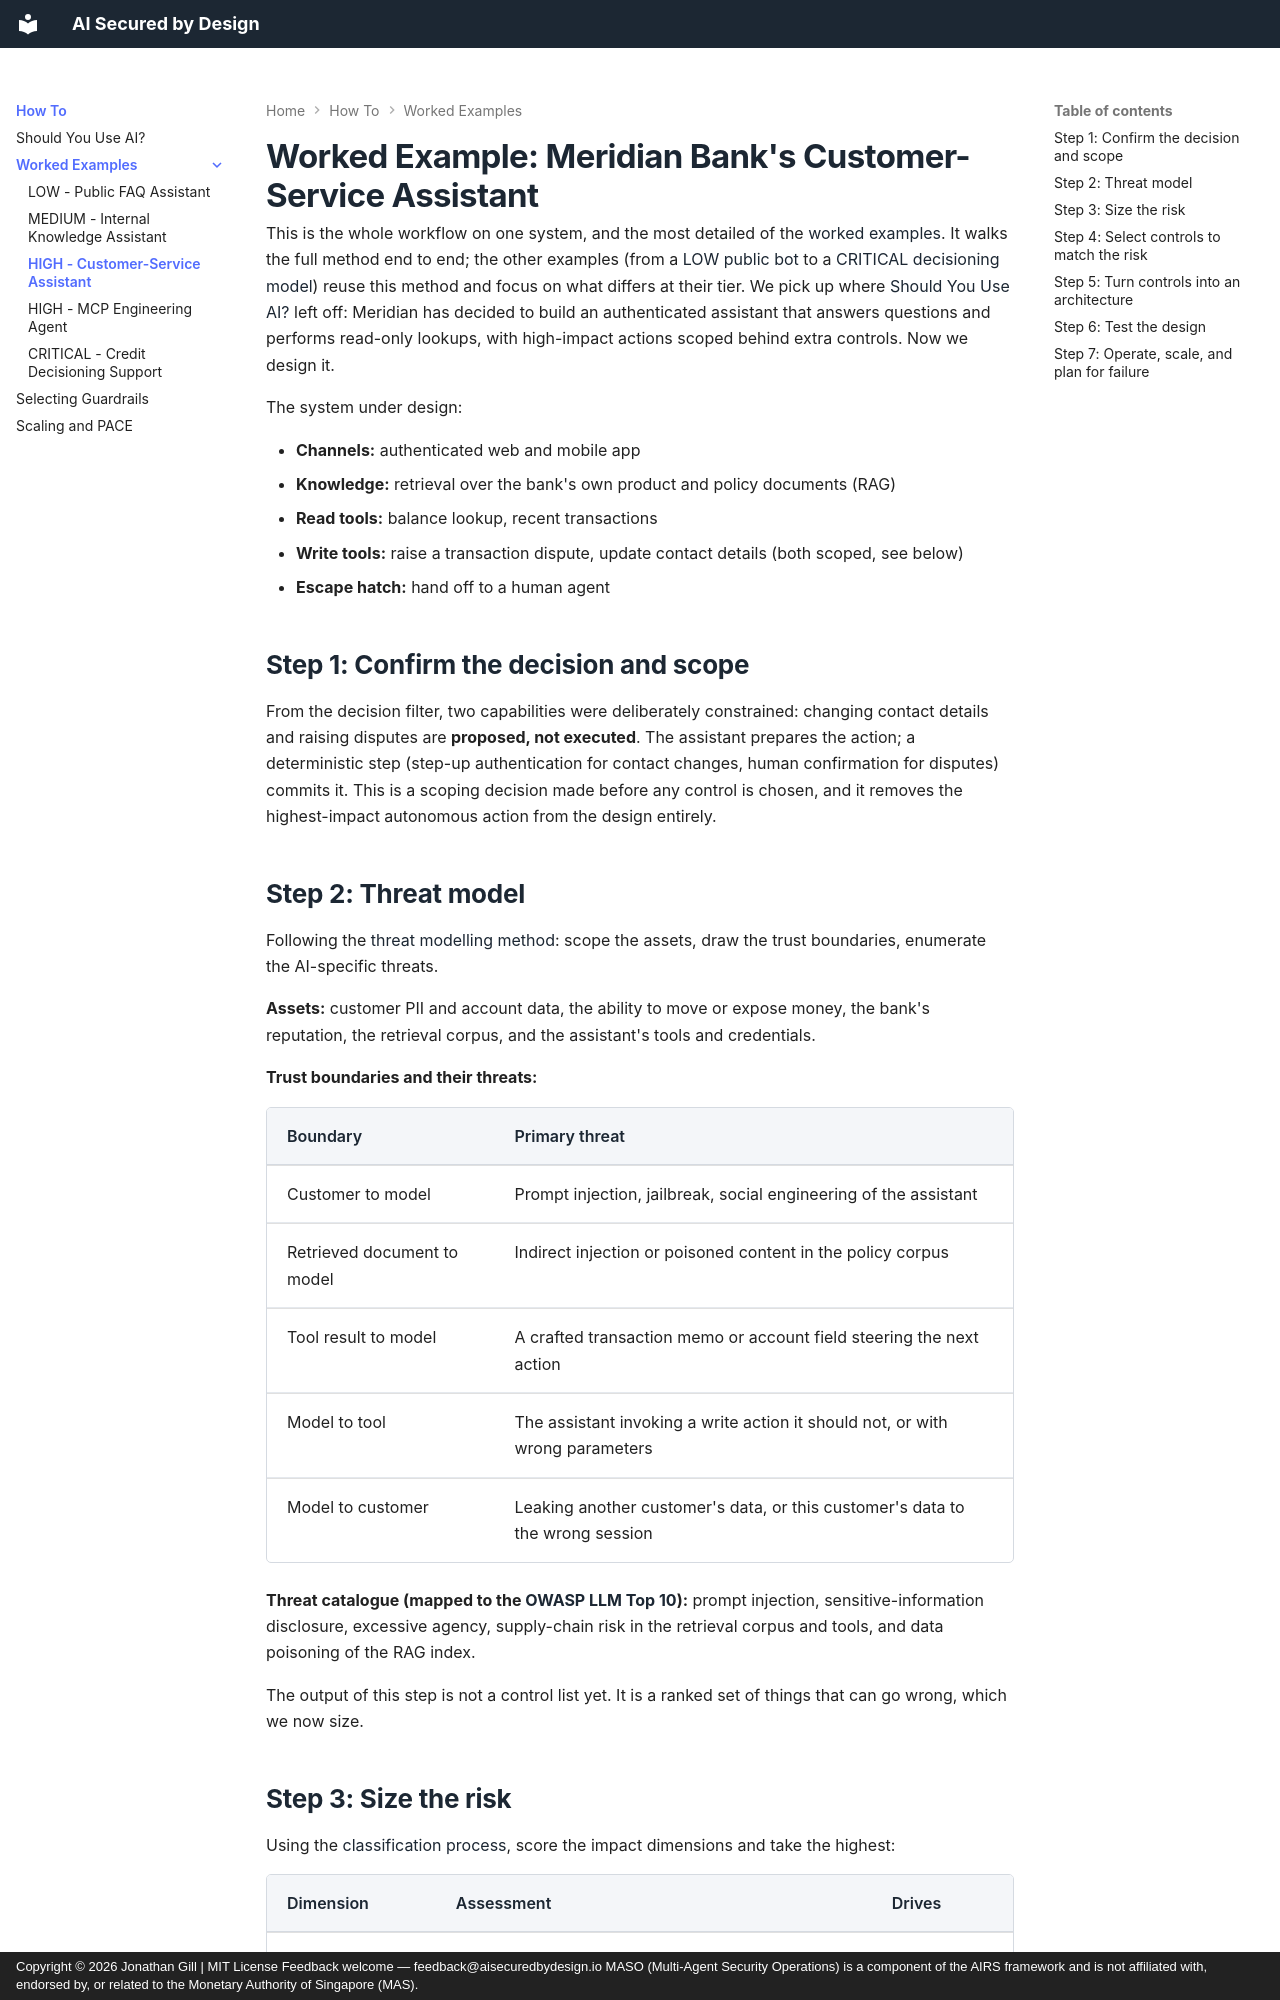

repository: JonathanCGill/aisecuredbydesign.io · page: how-to/worked-example/index.html · generator: mkdocs · copyright: Copyright © 2026 Jonathan Gill | MIT License Feedback welcome — feedback@aisecuredbydesign.io MASO (Multi-Agent Security Operations) is a component of the AIRS framework and is not affiliated with, endorsed by, or related to the Monetary Authority of Singapore (MAS).

---
description: An end-to-end worked example of securing an AI system, taking a retail bank's customer-service assistant from threat model through risk tiering, control selection, technical architecture, testing, and resilience.
---

# Worked Example: Meridian Bank's Customer-Service Assistant

This is the whole workflow on one system, and the most detailed of the [worked examples](README.md#the-worked-examples). It walks the full method end to end; the other examples (from a [LOW public bot](example-faq-low.md) to a [CRITICAL decisioning model](example-decisioning-critical.md)) reuse this method and focus on what differs at their tier. We pick up where [Should You Use AI?](should-you-use-ai.md) left off: Meridian has decided to build an authenticated assistant that answers questions and performs read-only lookups, with high-impact actions scoped behind extra controls. Now we design it.

The system under design:

- **Channels:** authenticated web and mobile app
- **Knowledge:** retrieval over the bank's own product and policy documents (RAG)
- **Read tools:** balance lookup, recent transactions
- **Write tools:** raise a transaction dispute, update contact details (both scoped, see below)
- **Escape hatch:** hand off to a human agent

## Step 1: Confirm the decision and scope

From the decision filter, two capabilities were deliberately constrained: changing contact details and raising disputes are **proposed, not executed**. The assistant prepares the action; a deterministic step (step-up authentication for contact changes, human confirmation for disputes) commits it. This is a scoping decision made before any control is chosen, and it removes the highest-impact autonomous action from the design entirely.

## Step 2: Threat model

Following the [threat modelling method](../threat-modelling.md): scope the assets, draw the trust boundaries, enumerate the AI-specific threats.

**Assets:** customer PII and account data, the ability to move or expose money, the bank's reputation, the retrieval corpus, and the assistant's tools and credentials.

**Trust boundaries and their threats:**

| Boundary | Primary threat |
|----------|----------------|
| Customer to model | Prompt injection, jailbreak, social engineering of the assistant |
| Retrieved document to model | Indirect injection or poisoned content in the policy corpus |
| Tool result to model | A crafted transaction memo or account field steering the next action |
| Model to tool | The assistant invoking a write action it should not, or with wrong parameters |
| Model to customer | Leaking another customer's data, or this customer's data to the wrong session |

**Threat catalogue (mapped to the [OWASP LLM Top 10](../infrastructure/mappings/owasp-llm-top10.md)):** prompt injection, sensitive-information disclosure, excessive agency, supply-chain risk in the retrieval corpus and tools, and data poisoning of the RAG index.

The output of this step is not a control list yet. It is a ranked set of things that can go wrong, which we now size.
